5-way image classification set "sunflowerdataset_split" from GitHub (bharathreddy751/crop-growth-monitoring-system); label vocabulary: stage 1 young bud, stage 2 mature bud, stage 3 early bloom, stage 4 full bloom, stage 5 wilted.

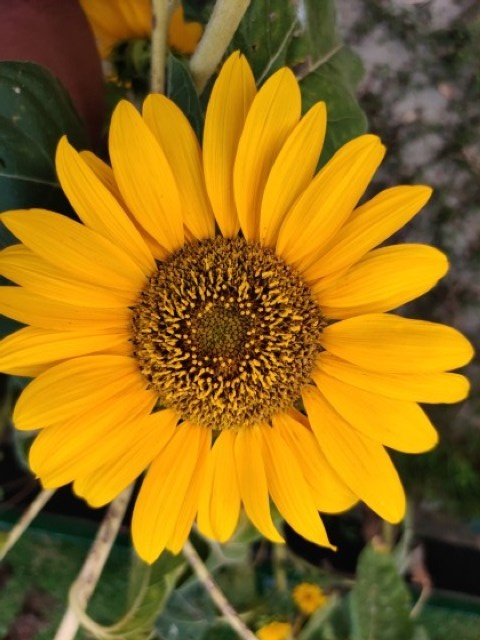
Label: stage 4 full bloom

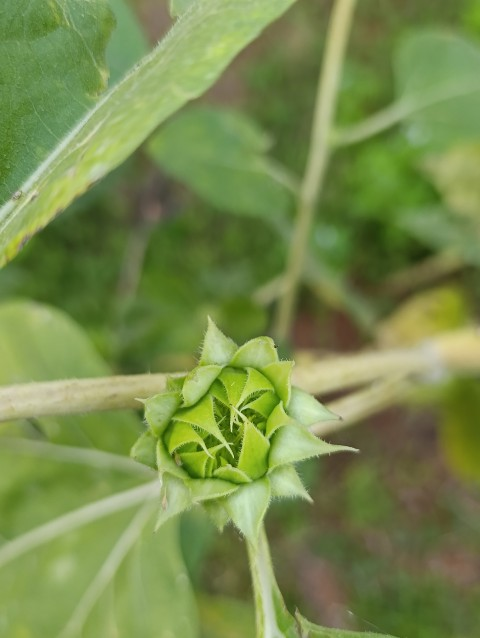
Label: stage 1 young bud

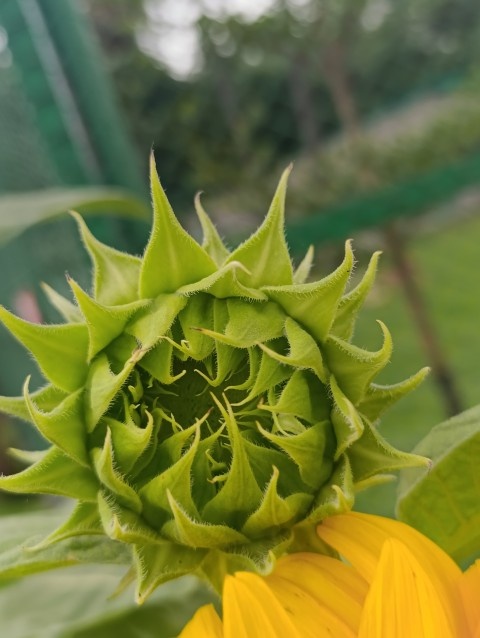
Label: stage 2 mature bud

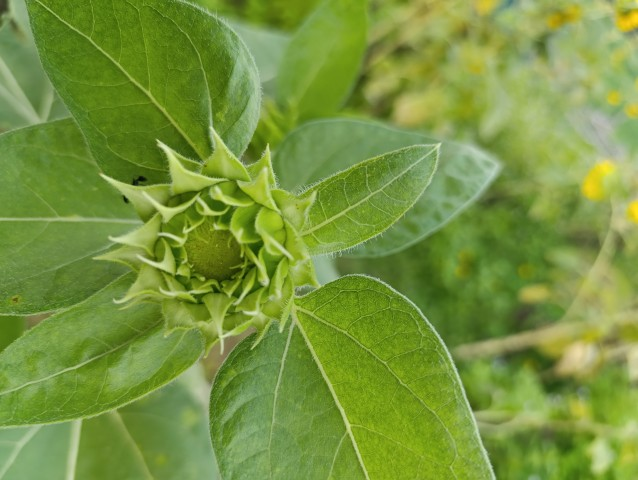
Label: stage 1 young bud

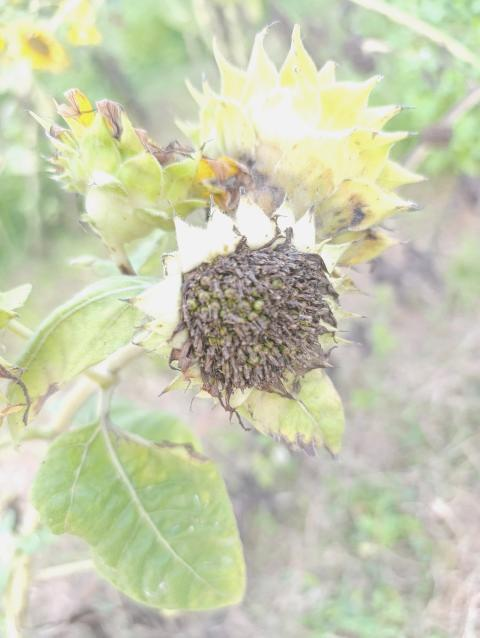
Label: stage 5 wilted

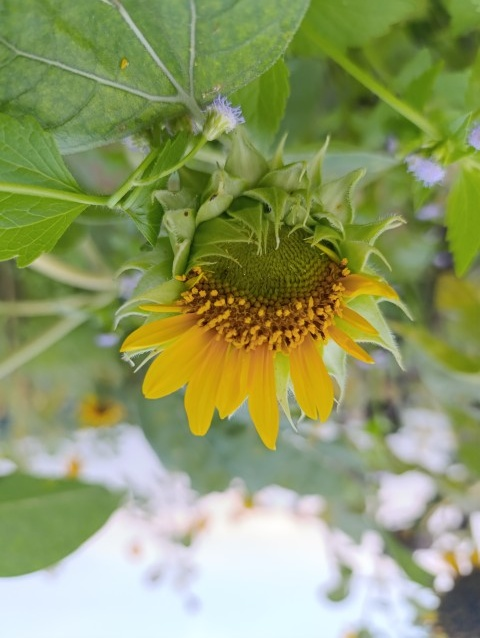
Label: stage 3 early bloom
